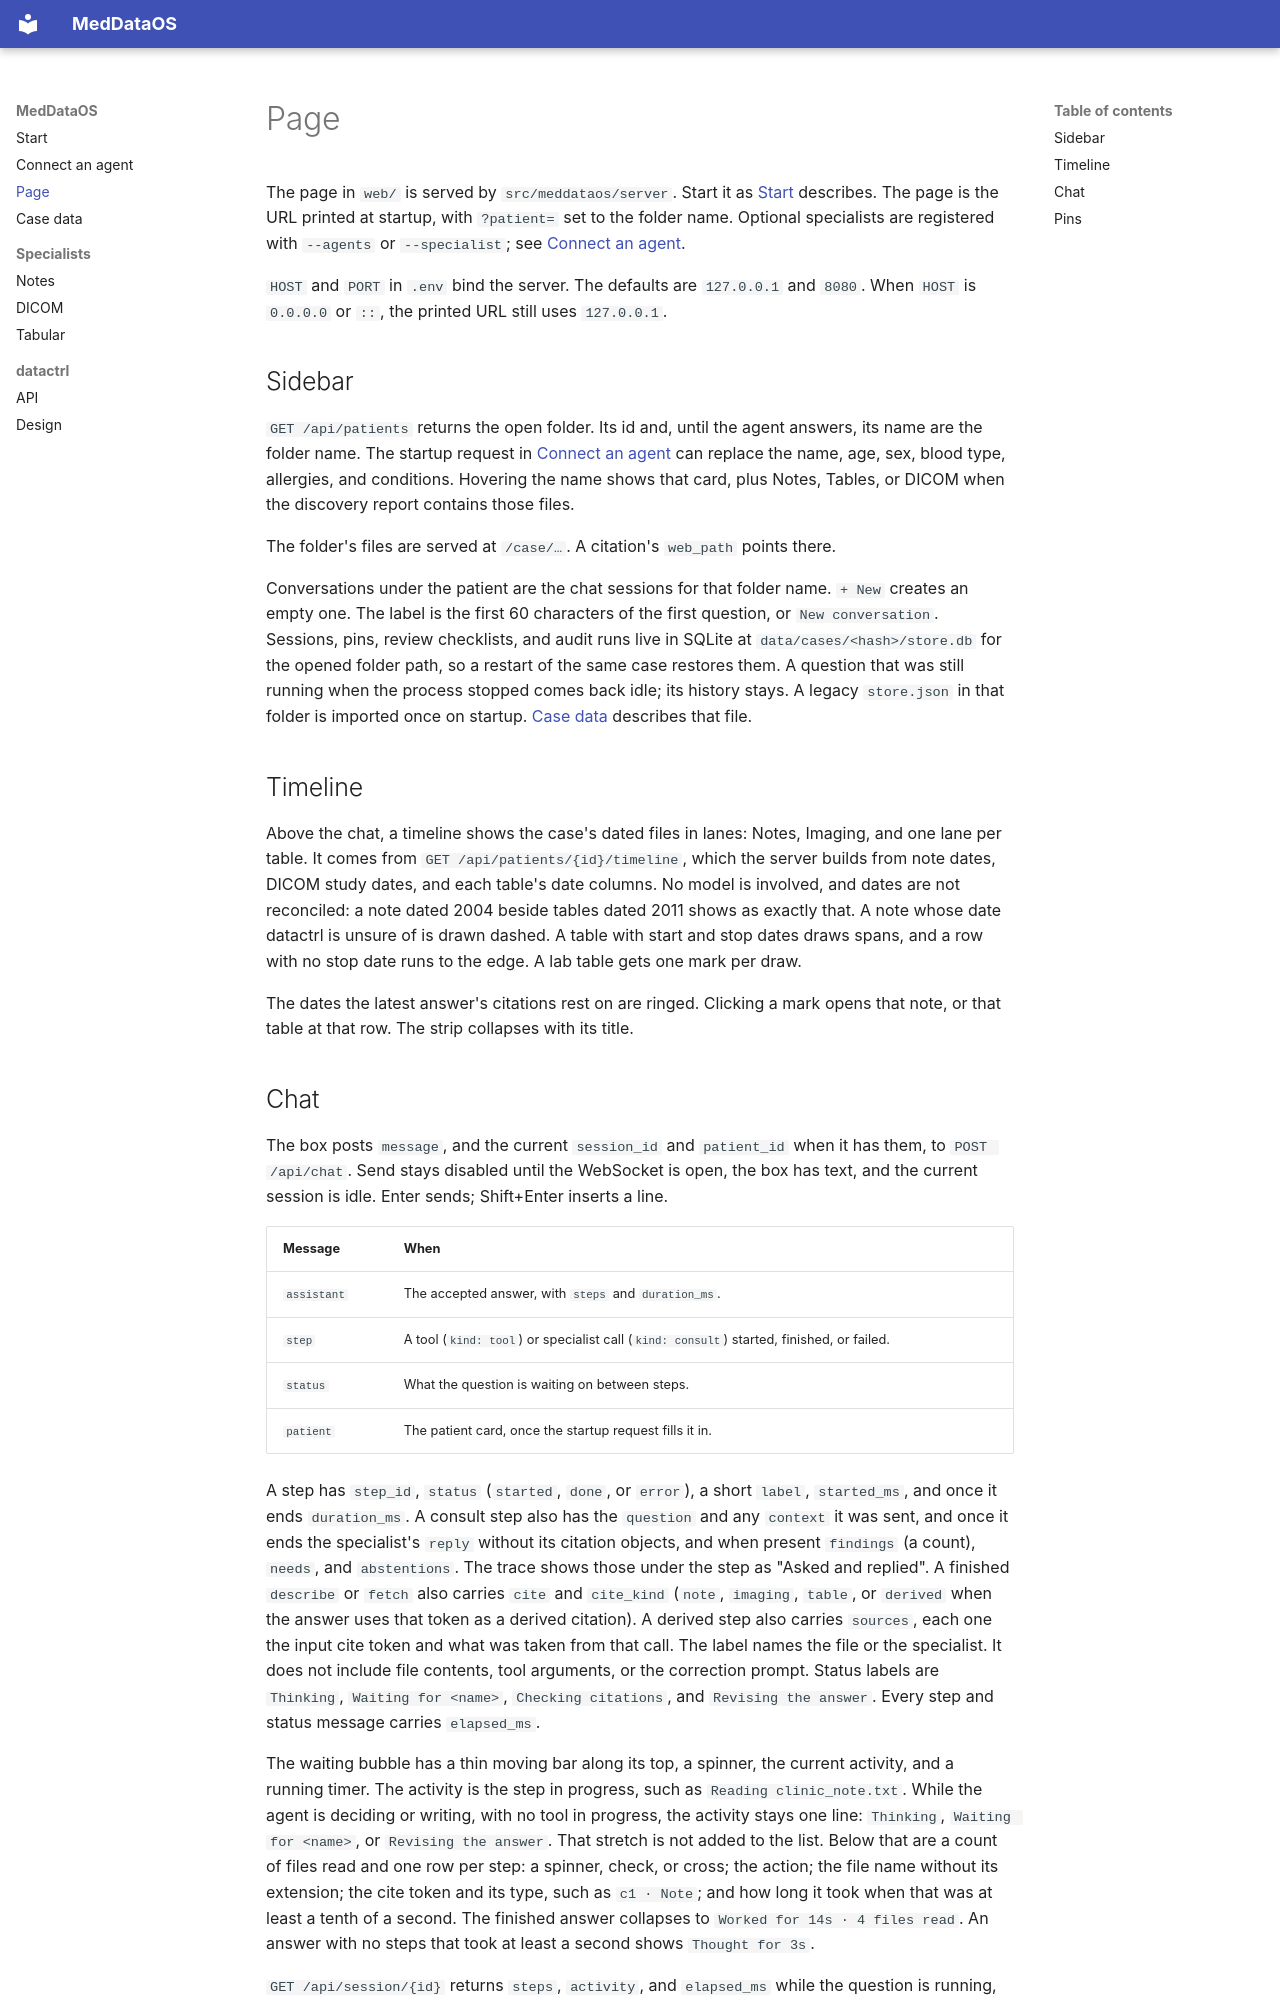

repository: pmcdi/MedDataOS · page: page/index.html · generator: mkdocs

# Page

The page in `web/` is served by `src/meddataos/server`. Start it as [Start](index.md) describes. The page is the URL printed at startup, with `?patient=` set to the folder name. Optional specialists are registered with `--agents` or `--specialist`; see [Connect an agent](agents.md).

`HOST` and `PORT` in `.env` bind the server. The defaults are `127.0.0.1` and `8080`. When `HOST` is `0.0.0.0` or `::`, the printed URL still uses `127.0.0.1`.

## Sidebar

`GET /api/patients` returns the open folder. Its id and, until the agent answers, its name are the folder name. The startup request in [Connect an agent](agents.md) can replace the name, age, sex, blood type, allergies, and conditions. Hovering the name shows that card, plus Notes, Tables, or DICOM when the discovery report contains those files.

The folder's files are served at `/case/…`. A citation's `web_path` points there.

Conversations under the patient are the chat sessions for that folder name. `+ New` creates an empty one. The label is the first 60 characters of the first question, or `New conversation`. Sessions, pins, review checklists, and audit runs live in SQLite at `data/cases/<hash>/store.db` for the opened folder path, so a restart of the same case restores them. A question that was still running when the process stopped comes back idle; its history stays. A legacy `store.json` in that folder is imported once on startup. [Case data](data.md) describes that file.

## Timeline

Above the chat, a timeline shows the case's dated files in lanes: Notes, Imaging, and one lane per table. It comes from `GET /api/patients/{id}/timeline`, which the server builds from note dates, DICOM study dates, and each table's date columns. No model is involved, and dates are not reconciled: a note dated 2004 beside tables dated 2011 shows as exactly that. A note whose date datactrl is unsure of is drawn dashed. A table with start and stop dates draws spans, and a row with no stop date runs to the edge. A lab table gets one mark per draw.

The dates the latest answer's citations rest on are ringed. Clicking a mark opens that note, or that table at that row. The strip collapses with its title.
